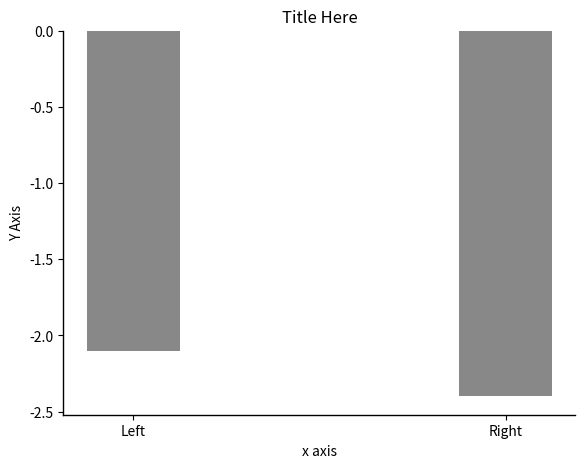

This figure's Python source:
import os
import random
import string

import numpy as np
import matplotlib.pyplot as plt

# ================ 说明 ================
# 所有的颜色 color 值可以是直观的 red、blue 等英文单词，
#   也可以是十六进制的颜色值，如 #000000，具体可查：https://www.runoob.com/html/html-colorvalues.html。

# ================ 基础设置 ================
# 是否保存成文件。True 保存，False 不保存
IS_SAVE = True
# 文件保存地址。默认：当前目录/Images/
SAVE_PATH = "./Images/"
# 文件名。不填则随机生成一个文件名
FILE_NAME = ""
# 是否在程序结束运行时弹出预览图。True 是，False 否。弹出结果图后需关闭预览图才能使程序正常退出。
IS_SHOW = True
# 标题
TITLE = "Title Here"

# ================ 坐标轴设置 ================
# 坐标轴颜色，分别是上、下、左、右。如果不显示，设置为 None 即可
AXIS_TOP_COLOR = None
AXIS_BOTTOM_COLOR = "black"
AXIS_LEFT_COLOR = "black"
AXIS_RIGHT_COLOR = None
# 坐标轴宽度（粗细）
AXIS_LINE_WIDTH = 1
# X、Y 轴标题。不显示设置为 "" 即可
TITLE_X = "x axis"
TITLE_Y = "Y Axis"

# ================ 数据设置 ================
# 设置横坐标值。
X = np.array(["Left", "Right"])
# 设置纵坐标值。
# 每一个大括号代表一组数据
DATA = [
    {
        "data": [-0.5, -1.2],
        "color": "black",
        "width": 0.25
    },
    {
        "data": [-2.1, -2.4],
        "color": "#888888",
        "width": 0.25
    },
]

# 程序入口 TODO 负数兼容，区块描述，多柱状图
if __name__ == '__main__':
    # 创建图形对象
    fig = plt.figure()

    # 添加子图区域
    ax = fig.add_axes([0.1, 0.1, 0.8, 0.8])

    # 标题
    ax.set_title(TITLE)

    # 坐标轴 - 标题
    ax.set_xlabel(TITLE_X)
    ax.set_ylabel(TITLE_Y)
    # 坐标轴 - 颜色
    ax.spines['top'].set_color(AXIS_TOP_COLOR)
    ax.spines['bottom'].set_color(AXIS_BOTTOM_COLOR)
    ax.spines['left'].set_color(AXIS_LEFT_COLOR)
    ax.spines['right'].set_color(AXIS_RIGHT_COLOR)
    # 坐标轴 - 宽度
    axis_key = ['top', 'bottom', 'left', 'right']
    for key in axis_key:
        ax.spines[key].set_linewidth(AXIS_LINE_WIDTH)

    # 绘制
    for idx, item in enumerate(DATA):
        ax.bar(X, item['data'], color=item['color'], width=item['width'])
        #  + idx * item['width']

    # 文件保存
    if IS_SAVE:
        # 判断文件夹是否存在
        if not os.path.exists(SAVE_PATH):
            os.makedirs(SAVE_PATH)

        # 文件名判断
        if FILE_NAME == "":
            FILE_NAME = "histogram_" + ''.join(random.sample(string.ascii_letters + string.digits, 8))

        # 保存
        plt.savefig(SAVE_PATH + FILE_NAME)

    # 预览图
    if IS_SHOW:
        plt.show()
